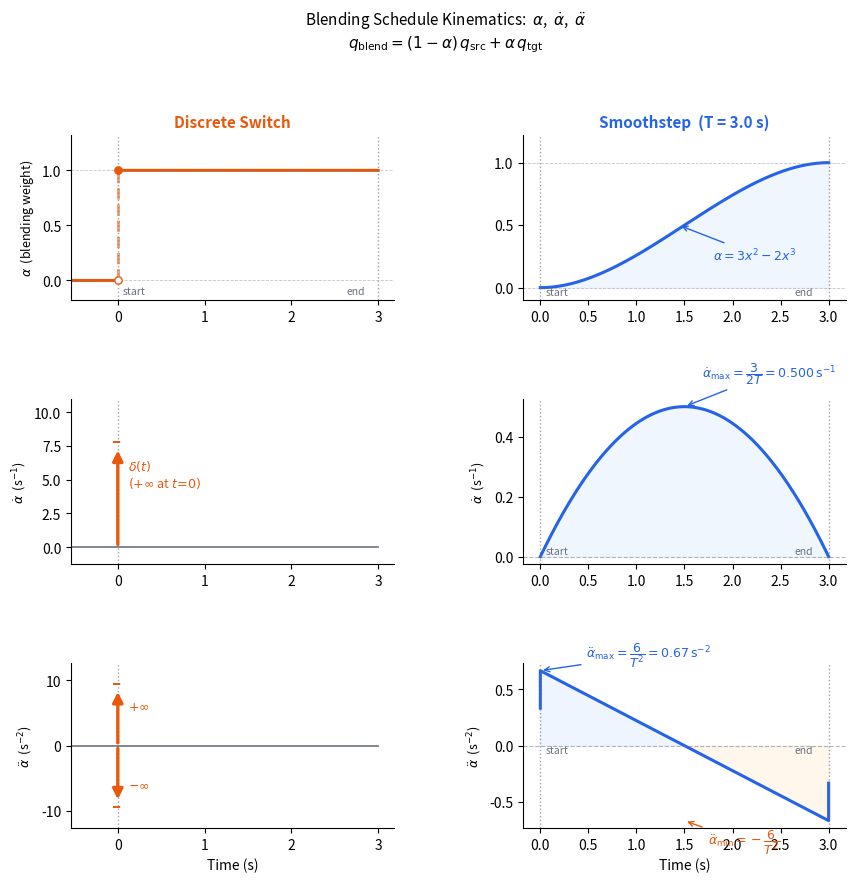

Write the Python code that produced this figure.
"""
Blending Schedule Kinematics: α, α̇, α̈ for Discrete Switch vs Smoothstep.

From:  q_blend = (1−α)·q_src + α·q_tgt
  →  q̇_blend ≈ α̇·Δq
  →  q̈_blend ≈ α̈·Δq

Layout: 3 rows × 2 columns
  Rows: α (position), α̇ (velocity), α̈ (acceleration)
  Cols: Discrete Switch | Smoothstep

Usage:
    python scripts/plot_blending_kinematics.py
    python scripts/plot_blending_kinematics.py --T 1.5 --out logs/phase2_v3/blending_kin_1p5s.png
"""

import argparse
from pathlib import Path

import numpy as np
import matplotlib
matplotlib.use("Agg")
import matplotlib.pyplot as plt
import matplotlib.gridspec as gridspec

parser = argparse.ArgumentParser()
parser.add_argument("--T",   type=float, default=3.0, help="Transition duration (s)")
parser.add_argument("--dq",  type=float, default=1.0, help="Phase gap Δq (rad) — scales y-axis labels")
parser.add_argument("--out", default="logs/phase2_v3/blending_kinematics.png")
args = parser.parse_args()

T   = args.T
dq  = args.dq
dt  = 1e-4
out = Path(args.out)
out.parent.mkdir(parents=True, exist_ok=True)

# ── Smoothstep: α and derivatives ────────────────────────────────────────────
t  = np.arange(0.0, T + dt, dt)
x  = t / T

alpha_s   = x**2 * (3 - 2*x)
dalpha_s  = np.gradient(alpha_s,  dt)
d2alpha_s = np.gradient(dalpha_s, dt)

# Analytical peaks
peak_vel = 1.5 / T          # α̇_max at T/2
peak_acc = 6.0 / T**2       # α̈_max at t=0

# ── Style ─────────────────────────────────────────────────────────────────────
BLUE   = "#2563EB"
ORANGE = "#EA580C"
GREY   = "#6B7280"
LBLUE  = "#DBEAFE"
LORAN  = "#FFEDD5"

fig = plt.figure(figsize=(10, 9))
gs  = gridspec.GridSpec(3, 2, figure=fig, hspace=0.60, wspace=0.40)

# helper: shared decorations
def vlines(ax, y0):
    ax.axvline(0, color=GREY, ls=":", lw=1.0, alpha=0.65)
    ax.axvline(T, color=GREY, ls=":", lw=1.0, alpha=0.65)
    ax.text(T*0.02,  y0, "start", fontsize=7.5, color=GREY, va="bottom")
    ax.text(T*0.88,  y0, "end",   fontsize=7.5, color=GREY, va="bottom")

# ═══════════════════════════════════════════════════════════════════════════════
# Column 0 — Discrete Switch
# ═══════════════════════════════════════════════════════════════════════════════

# ── Row 0: α (Heaviside step) ─────────────────────────────────────────────────
ax = fig.add_subplot(gs[0, 0])
pre = np.linspace(-T*0.18, 0, 200)
ax.plot(pre, np.zeros_like(pre), color=ORANGE, lw=2.2)
ax.plot(t,   np.ones_like(t),   color=ORANGE, lw=2.2)
ax.plot([0, 0], [0, 1], color=ORANGE, lw=2.2, ls="--", alpha=0.55)
ax.scatter([0], [0], color=ORANGE, s=28, zorder=5, facecolors="white", edgecolors=ORANGE)
ax.scatter([0], [1], color=ORANGE, s=28, zorder=5)
ax.set_xlim(-T*0.18, T*1.06)
ax.set_ylim(-0.18, 1.32)
ax.set_ylabel(r"$\alpha$  (blending weight)", fontsize=9)
ax.set_title("Discrete Switch", fontsize=11, fontweight="bold", color=ORANGE)
ax.axhline(0, color=GREY, lw=0.6, ls="--", alpha=0.4)
ax.axhline(1, color=GREY, lw=0.6, ls="--", alpha=0.4)
vlines(ax, -0.14)
ax.spines[["top", "right"]].set_visible(False)

# ── Row 1: α̇ (Dirac δ impulse) ───────────────────────────────────────────────
ax = fig.add_subplot(gs[1, 0])
arrow_h = peak_vel * 18
ax.plot([-T*0.18, T], [0, 0], color=GREY, lw=1.2)
ax.annotate("", xy=(0, arrow_h * 0.82), xytext=(0, 0),
            arrowprops=dict(arrowstyle="-|>", color=ORANGE, lw=2.4, mutation_scale=15))
ax.plot([-T*0.02, T*0.02], [arrow_h*0.87]*2, color=ORANGE, lw=1.4, ls="--")
ax.text(T*0.04, arrow_h*0.60,
        r"$\delta(t)$" + "\n" + r"$(+\infty$ at $t\!=\!0)$",
        color=ORANGE, fontsize=9, va="center")
ax.set_xlim(-T*0.18, T*1.06)
ax.set_ylim(-arrow_h*0.14, arrow_h*1.22)
ax.set_ylabel(r"$\dot{\alpha}$  (s$^{-1}$)", fontsize=9)
ax.axvline(0, color=GREY, ls=":", lw=1.0, alpha=0.65)
ax.spines[["top", "right"]].set_visible(False)

# ── Row 2: α̈ (derivative of δ — doublet) ─────────────────────────────────────
ax = fig.add_subplot(gs[2, 0])
arrow_h2 = peak_acc * 18
ax.plot([-T*0.18, T], [0, 0], color=GREY, lw=1.2)
ax.annotate("", xy=(0,  arrow_h2*0.72), xytext=(0, 0),
            arrowprops=dict(arrowstyle="-|>", color=ORANGE, lw=2.4, mutation_scale=15))
ax.annotate("", xy=(0, -arrow_h2*0.72), xytext=(0, 0),
            arrowprops=dict(arrowstyle="-|>", color=ORANGE, lw=2.4, mutation_scale=15))
ax.plot([-T*0.02, T*0.02], [ arrow_h2*0.78]*2, color=ORANGE, lw=1.4, ls="--")
ax.plot([-T*0.02, T*0.02], [-arrow_h2*0.78]*2, color=ORANGE, lw=1.4, ls="--")
ax.text(T*0.04,  arrow_h2*0.50, r"$+\infty$", color=ORANGE, fontsize=9, va="center")
ax.text(T*0.04, -arrow_h2*0.50, r"$-\infty$", color=ORANGE, fontsize=9, va="center")
ax.set_xlim(-T*0.18, T*1.06)
ax.set_ylim(-arrow_h2*1.05, arrow_h2*1.05)
ax.set_xlabel("Time (s)", fontsize=10)
ax.set_ylabel(r"$\ddot{\alpha}$  (s$^{-2}$)", fontsize=9)
ax.axvline(0, color=GREY, ls=":", lw=1.0, alpha=0.65)
ax.spines[["top", "right"]].set_visible(False)

# ═══════════════════════════════════════════════════════════════════════════════
# Column 1 — Smoothstep
# ═══════════════════════════════════════════════════════════════════════════════

# ── Row 0: α ──────────────────────────────────────────────────────────────────
ax = fig.add_subplot(gs[0, 1])
ax.fill_between(t, 0, alpha_s, color=LBLUE, alpha=0.40)
ax.plot(t, alpha_s, color=BLUE, lw=2.2)
ax.axhline(0, color=GREY, lw=0.6, ls="--", alpha=0.4)
ax.axhline(1, color=GREY, lw=0.6, ls="--", alpha=0.4)
ax.set_xlim(-T*0.06, T*1.06)
ax.set_ylim(-0.10, 1.22)
ax.set_title(f"Smoothstep  (T = {T} s)", fontsize=11, fontweight="bold", color=BLUE)
ax.annotate(r"$\alpha=3x^2-2x^3$", xy=(T*0.48, 0.50),
            xytext=(T*0.60, 0.22), fontsize=9, color=BLUE,
            arrowprops=dict(arrowstyle="->", color=BLUE, lw=1.0))
vlines(ax, -0.08)
ax.spines[["top", "right"]].set_visible(False)

# ── Row 1: α̇ ──────────────────────────────────────────────────────────────────
ax = fig.add_subplot(gs[1, 1])
ax.fill_between(t, 0, dalpha_s, color=LBLUE, alpha=0.40)
ax.plot(t, dalpha_s, color=BLUE, lw=2.2)
ax.axhline(0, color=GREY, lw=0.8, ls="--", alpha=0.5)
ax.set_xlim(-T*0.06, T*1.06)
vlines(ax, dalpha_s.min() * 0.08)
ax.annotate(
    r"$\dot{\alpha}_{\max}=\dfrac{3}{2T}=" + f"{peak_vel:.3f}" + r"\,\mathrm{s}^{-1}$",
    xy=(T/2, peak_vel),
    xytext=(T*0.56, peak_vel * 1.20),
    fontsize=9, color=BLUE,
    arrowprops=dict(arrowstyle="->", color=BLUE, lw=1.0),
)
ax.set_ylabel(r"$\dot{\alpha}$  (s$^{-1}$)", fontsize=9)
ax.spines[["top", "right"]].set_visible(False)

# ── Row 2: α̈ ──────────────────────────────────────────────────────────────────
ax = fig.add_subplot(gs[2, 1])
ax.fill_between(t, 0, d2alpha_s, where=(d2alpha_s >= 0), color=LBLUE, alpha=0.45)
ax.fill_between(t, 0, d2alpha_s, where=(d2alpha_s <  0), color=LORAN, alpha=0.45)
ax.plot(t, d2alpha_s, color=BLUE, lw=2.2)
ax.axhline(0, color=GREY, lw=0.8, ls="--", alpha=0.5)
ax.set_xlim(-T*0.06, T*1.06)
ax.set_xlabel("Time (s)", fontsize=10)
ax.set_ylabel(r"$\ddot{\alpha}$  (s$^{-2}$)", fontsize=9)
vlines(ax, -peak_acc * 0.12)
ax.annotate(
    r"$\ddot{\alpha}_{\max}=\dfrac{6}{T^2}=" + f"{peak_acc:.2f}" + r"\,\mathrm{s}^{-2}$",
    xy=(0, peak_acc),
    xytext=(T*0.16, peak_acc * 1.18),
    fontsize=9, color=BLUE,
    arrowprops=dict(arrowstyle="->", color=BLUE, lw=1.0),
)
ax.annotate(
    r"$\ddot{\alpha}_{\min}=-\dfrac{6}{T^2}$",
    xy=(T/2, -peak_acc),
    xytext=(T*0.58, -peak_acc * 1.32),
    fontsize=9, color=ORANGE,
    arrowprops=dict(arrowstyle="->", color=ORANGE, lw=1.0),
)
ax.spines[["top", "right"]].set_visible(False)

# ═══════════════════════════════════════════════════════════════════════════════
fig.suptitle(
    r"Blending Schedule Kinematics:  $\alpha$,  $\dot{\alpha}$,  $\ddot{\alpha}$"
    + f"\n" + r"$q_{\mathrm{blend}} = (1-\alpha)\,q_{\mathrm{src}} + \alpha\,q_{\mathrm{tgt}}$",
    fontsize=11, y=1.02,
)

fig.savefig(out, dpi=150, bbox_inches="tight")
print(f"Saved → {out}")
